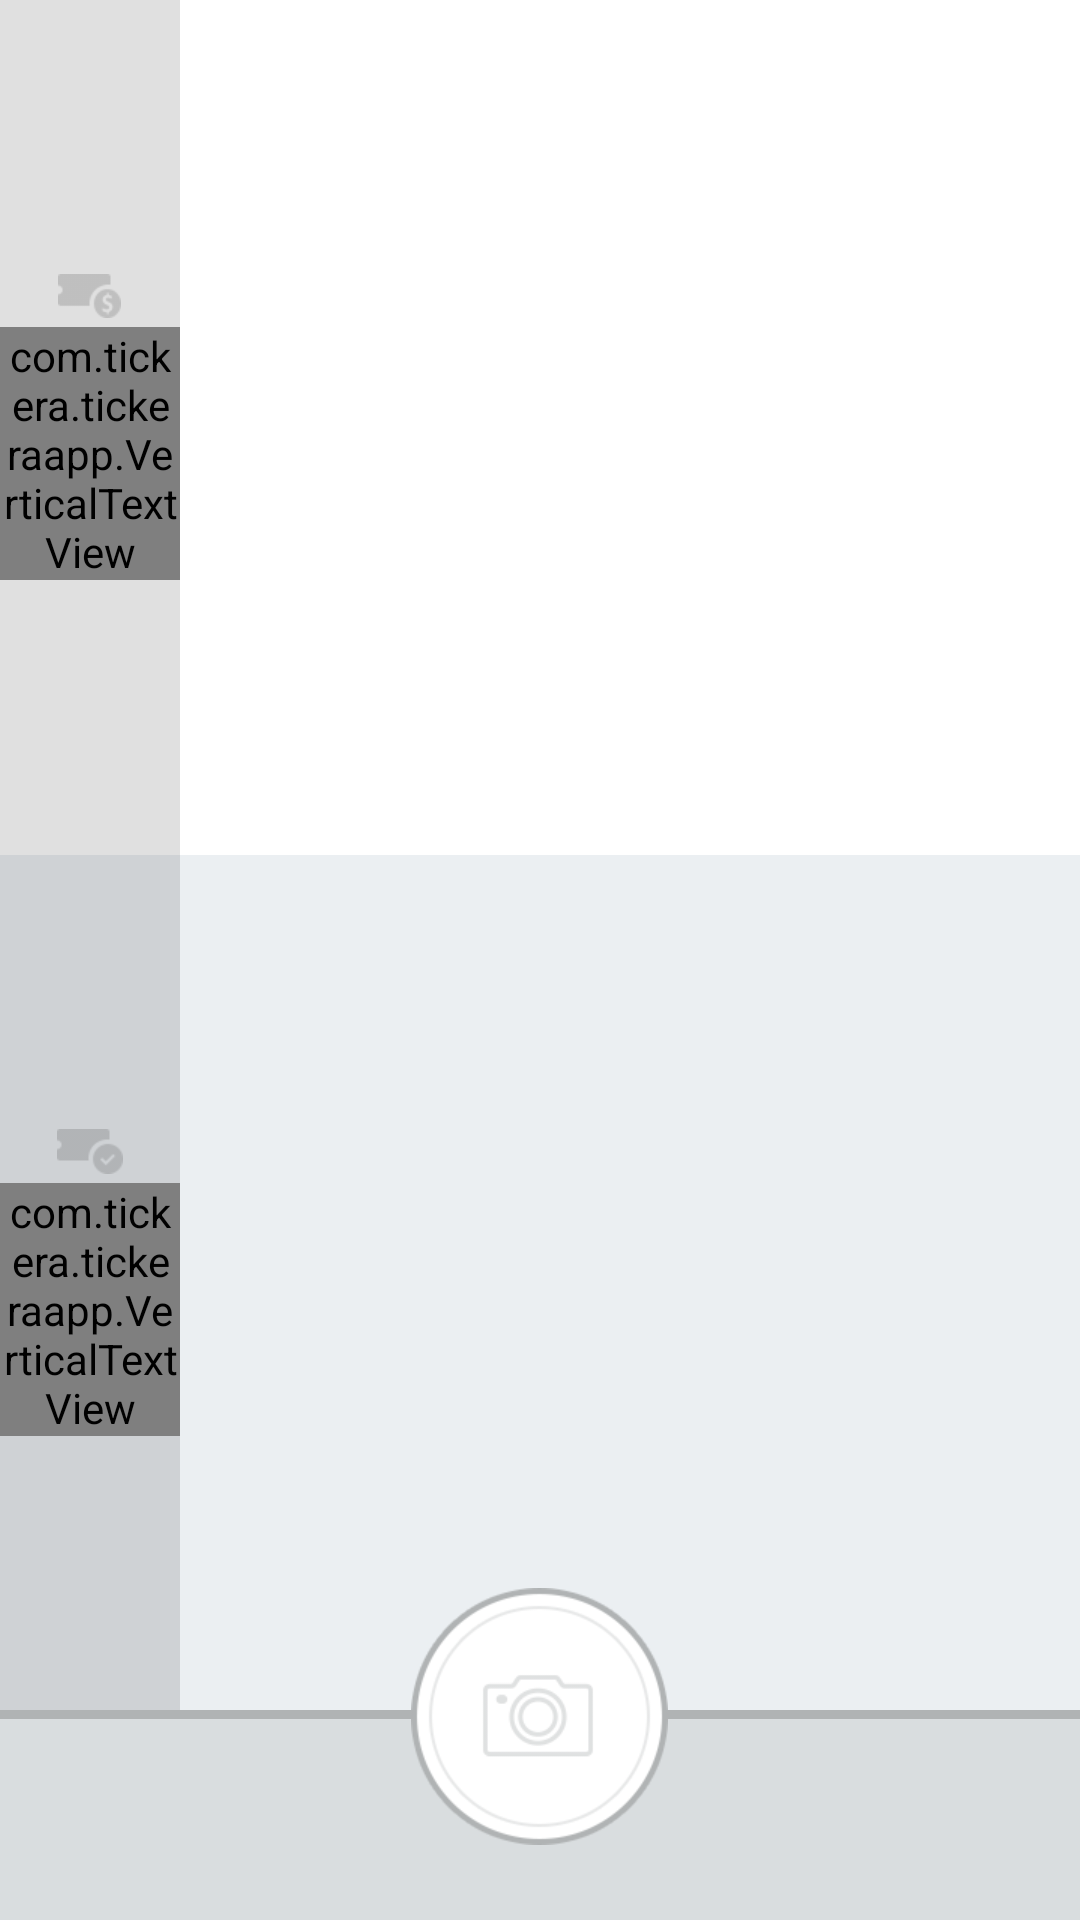

Layout XML and referenced resources for this Android screen:
<!-- AndroidManifest.xml: application theme AppTheme -->
<!-- res/layout/fragment_home_stats.xml -->
<FrameLayout xmlns:android="http://schemas.android.com/apk/res/android"
    xmlns:tools="http://schemas.android.com/tools" android:layout_width="match_parent"
    android:layout_height="match_parent" tools:context="com.tickera.tickeraapp.HomeStats">

    <RelativeLayout
        android:layout_width="wrap_content"
        android:layout_height="wrap_content">

        <LinearLayout
            android:layout_width="match_parent"
            android:layout_height="match_parent"
            android:paddingBottom="70dp"
            android:orientation="vertical">
            <LinearLayout
                android:layout_width="match_parent"
                android:layout_height="match_parent"
                android:background="#ffffff"
                android:orientation="horizontal"
                android:layout_weight="1">
                <LinearLayout
                    android:layout_width="60dp"
                    android:layout_height="match_parent"
                    android:orientation="vertical"
                    android:layout_gravity="center"
                    android:gravity="center"
                    android:background="#1f000000">
                    <ImageView
                        android:layout_width="wrap_content"
                        android:layout_height="wrap_content"
                        android:layout_gravity="center"
                        android:layout_marginBottom="3dp"
                        android:src="@drawable/sold_tickets_icon"/>
                    <com.tickera.tickeraapp.VerticalTextView
                        android:id="@+id/sold_text"
                        android:layout_width="wrap_content"
                        android:layout_height="wrap_content"
                        android:textColor="#A0A0A0"
                        android:textSize="12dp"
                        android:text="SOLD TICKETS"/>
                </LinearLayout>
                <TextView
                    android:id="@+id/tickets_sold"
                    android:layout_width="fill_parent"
                    android:layout_height="wrap_content"
                    android:textStyle="bold"
                    android:textColor="#3a3a3a"
                    android:textSize="50dp"
                    android:layout_gravity="center"
                    android:gravity="center"
                    android:text=""/>
            </LinearLayout>
            <LinearLayout
                android:layout_width="match_parent"
                android:layout_height="match_parent"
                android:background="#ebeff2"
                android:layout_weight="1">
                <LinearLayout
                    android:layout_width="60dp"
                    android:layout_height="match_parent"
                    android:orientation="vertical"
                    android:layout_gravity="center"
                    android:gravity="center"
                    android:background="#1f000000">
                    <ImageView
                        android:layout_width="wrap_content"
                        android:layout_height="wrap_content"
                        android:layout_gravity="center"
                        android:layout_marginBottom="3dp"
                        android:src="@drawable/checked_in_tickets"/>
                    <com.tickera.tickeraapp.VerticalTextView
                        android:id="@+id/checkedin_text"
                        android:layout_width="wrap_content"
                        android:layout_height="wrap_content"
                        android:textColor="#A0A0A0"
                        android:textSize="12dp"
                        android:text="CHECKED-IN TICKETS"/>
                </LinearLayout>
                <TextView
                    android:id="@+id/checked_in_tickets"
                    android:layout_width="fill_parent"
                    android:layout_height="wrap_content"
                    android:textStyle="bold"
                    android:textColor="#3a3a3a"
                    android:textSize="50dp"
                    android:layout_gravity="center"
                    android:gravity="center"
                    android:text=""/>
            </LinearLayout>
        </LinearLayout>

        <LinearLayout
            android:layout_width="match_parent"
            android:layout_height="70dp"
            android:layout_alignParentBottom="true"
            android:background="#d9dddf">
            <ImageView
                android:layout_width="match_parent"
                android:layout_height="wrap_content"
                android:src="@drawable/divider_light"
                android:scaleType="centerCrop"/>
        </LinearLayout>
        <ImageView
            android:clickable="true"
            android:id="@+id/camera"
            android:layout_width="wrap_content"
            android:layout_height="wrap_content"
            android:layout_alignParentBottom="true"
            android:layout_centerHorizontal="true"
            android:paddingBottom="25dp"
            android:src="@drawable/camera_button"/>

    </RelativeLayout>

</FrameLayout>
<!-- resources referenced by this layout -->
<resources>
  <!-- drawable camera_button: png bitmap (drawable-xhdpi, 11181 bytes) -->
  <!-- drawable checked_in_tickets: png bitmap (drawable-xhdpi, 1391 bytes) -->
  <!-- drawable divider_light: png bitmap (drawable, 936 bytes) -->
  <!-- drawable sold_tickets_icon: png bitmap (drawable-xhdpi, 1462 bytes) -->
  <style name="AppTheme" parent="@style/Theme.AppCompat">
          <item name="android:actionBarStyle">@style/AppTheme.ActionBar</item>
          <item name="android:buttonStyleToggle">@style/Widget.AppCompat.CompoundButton.Switch</item>
      </style>
  <style name="AppTheme.ActionBar" parent="@style/Theme.AppCompat">
          <item name="android:colorBackground">#252525</item>
          <item name="android:titleTextStyle">@style/AppTheme.ActionBar.TitleColor</item>
          <item name="titleTextStyle">@style/AppTheme.ActionBar.TitleColor</item>
      </style>
  <style name="AppTheme.ActionBar.TitleColor" parent="@style/TextAppearance.AppCompat.Widget.ActionBar.Title">
          <item name="android:textColor">#ffffff</item>
          <item name="android:textSize">5sp</item>
      </style>
</resources>
